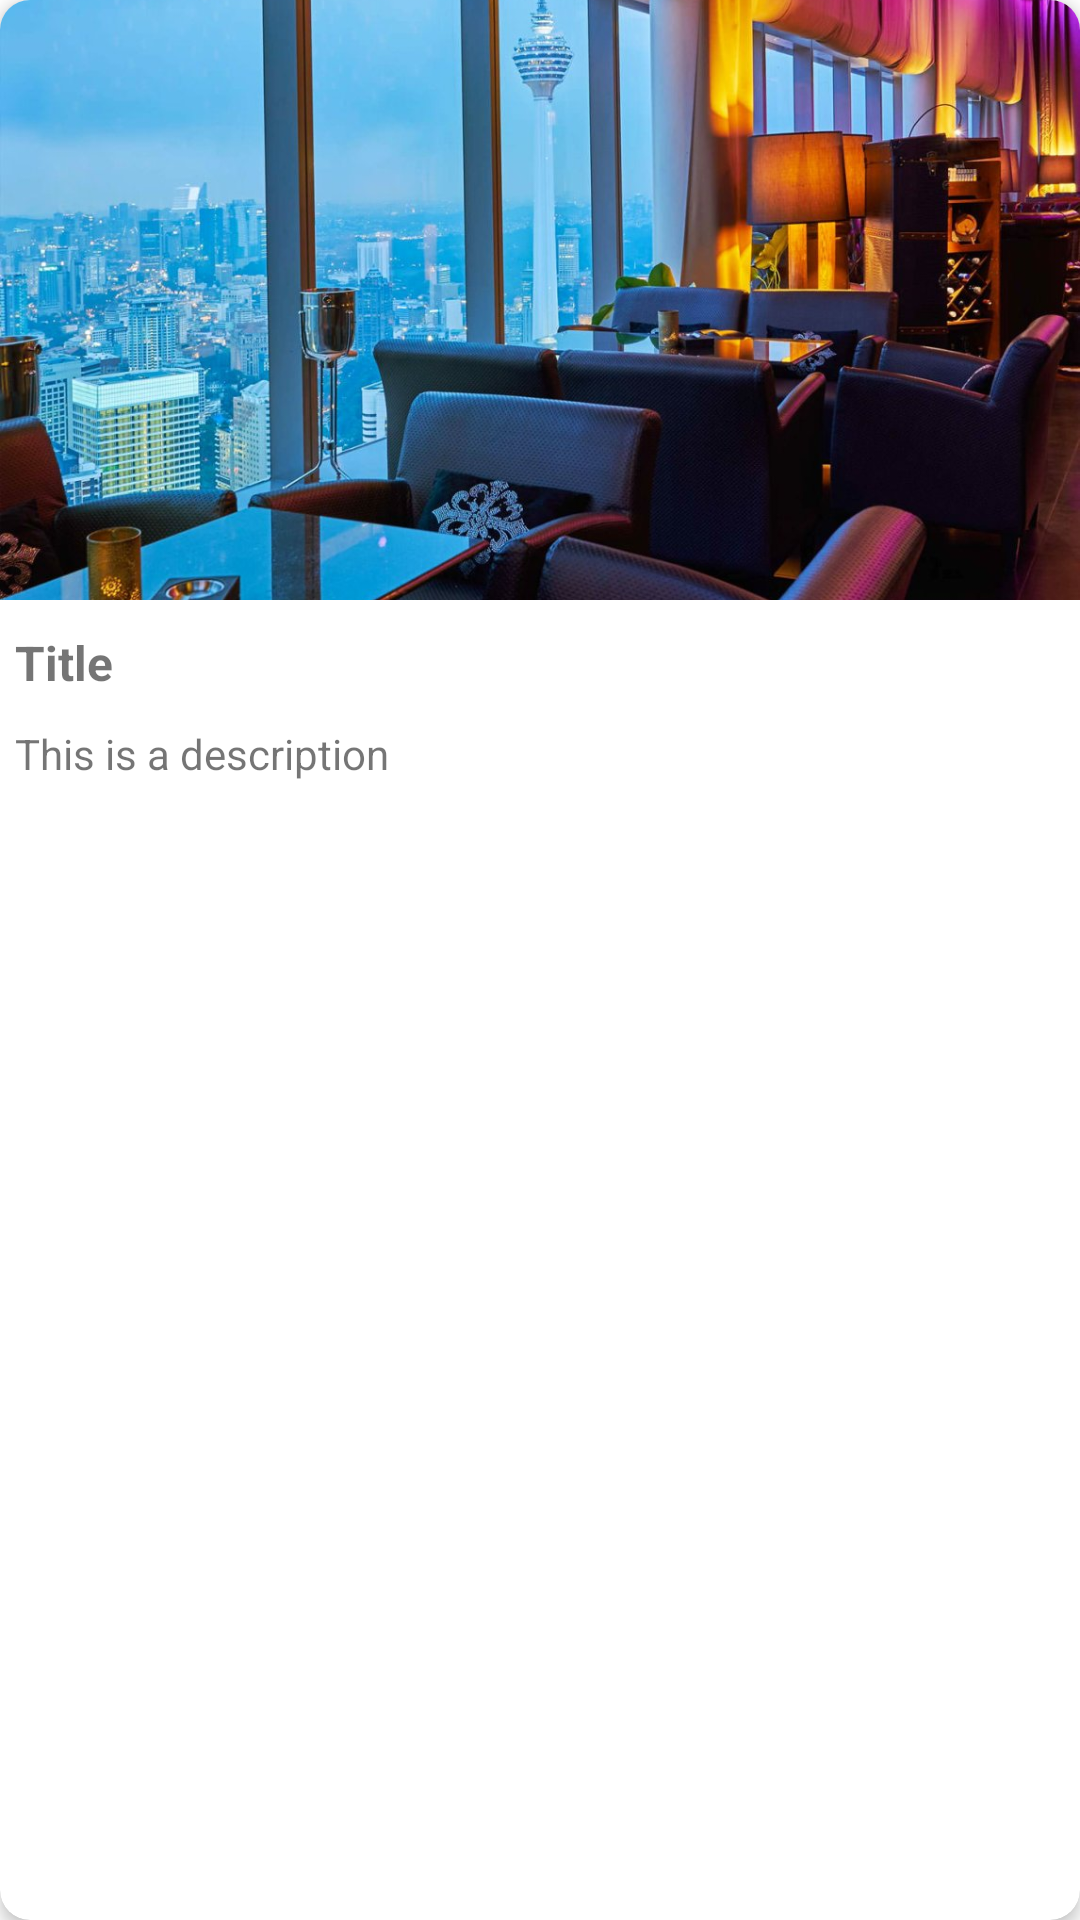

Reconstruct the res/layout file that produces this screen, plus the resources it refers to.
<!-- AndroidManifest.xml: application theme Theme.MyApplication -->
<!-- res/layout/recyclerview_model.xml -->
<?xml version="1.0" encoding="utf-8"?>
<androidx.cardview.widget.CardView
    xmlns:android="http://schemas.android.com/apk/res/android"
    xmlns:app="http://schemas.android.com/apk/res-auto"
    android:id="@+id/Card_View"
    android:layout_width="match_parent"
    android:layout_height="wrap_content"
    app:cardCornerRadius="10dp"
    app:cardElevation="3dp"
    android:layout_margin="15dp"
    android:foreground="?selectableItemBackground"
    android:clickable="true">

    <LinearLayout
        android:layout_width="match_parent"
        android:layout_height="wrap_content"
        android:orientation="vertical">

    <ImageView
        android:id="@+id/item_image"
        android:layout_width="match_parent"
        android:layout_height="200dp"
        android:src="@drawable/marini"
        android:scaleType="centerCrop"/>

        <TextView
            android:id="@+id/item_title"
            android:layout_width="match_parent"
            android:layout_height="wrap_content"
            android:textStyle="bold"
            android:textSize="16sp"
            android:text="Title"
            android:layout_marginTop="10dp"
            android:layout_marginStart="5dp"
            android:layout_marginEnd="10dp" />

        <TextView
            android:id="@+id/item_details"
            android:layout_width="match_parent"
            android:layout_height="wrap_content"
            android:layout_marginTop="10dp"
            android:text="This is a description"
            android:breakStrategy="simple"
            android:ellipsize="none"
            android:layout_marginBottom="10dp"
            android:layout_marginStart="5dp"
            android:layout_marginEnd="10dp" />

    </LinearLayout>

</androidx.cardview.widget.CardView>
<!-- resources referenced by this layout -->
<resources>
  <!-- drawable marini: jpg bitmap (drawable, 169025 bytes) -->
  <style name="Theme.MyApplication" parent="Theme.MaterialComponents.DayNight.NoActionBar">
          
          <item name="colorPrimary">@color/dark_teal</item>
          <item name="colorPrimaryVariant">@color/dark_teal</item>
          <item name="colorOnPrimary">@color/white</item>
          
          <item name="colorSecondary">@color/teal_200</item>
          <item name="colorSecondaryVariant">@color/teal_700</item>
          <item name="colorOnSecondary">@color/black</item>
          
          <item name="android:statusBarColor" tools:targetApi="l">#F7F7F7</item>
          <item name="android:windowLightStatusBar">true</item>
          <item name="android:windowActionBar">false</item>
          <item name="windowNoTitle">true</item>
          
  
      </style>
  <color name="dark_teal">#2F4F4F</color>
  <color name="white">#FFFFFFFF</color>
  <color name="teal_200">#FF03DAC5</color>
  <color name="teal_700">#FF018786</color>
  <color name="black">#FF000000</color>
</resources>
